Run: headless pygame with SDL's dummy video driver; simulated clock (each Clock.tick advances the game by its frame time, no real sleeping); random seed 0; keys injected as events and as key.get_pressed() state; no mouse input.
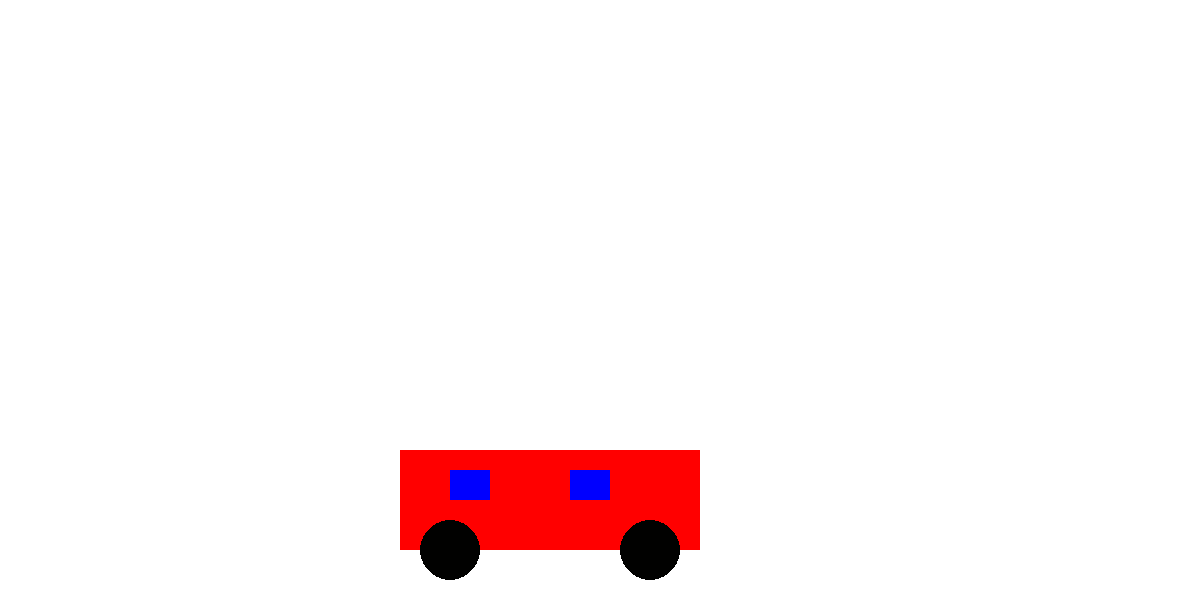
Frame 1 of 4 · flips 1–60 · no input
Frame 2 of 4 · flips 61–180 · tapped SPACE, RETURN · held RIGHT (→), D · screen unchanged from frame 1, image omitted
Frame 3 of 4 · flips 181–300 · held DOWN (↓), S · screen unchanged from frame 2, image omitted
Frame 4 of 4 · flips 301–420 · held LEFT (←), A, UP (↑), W · screen unchanged from frame 3, image omitted

The pygame program that drew these frames:

import sys
import pygame
# Initialize Pygame
pygame.init()
# Set up the display
SCREEN_WIDTH = 1200
SCREEN_HEIGHT = 600
screen = pygame.display.set_mode((SCREEN_WIDTH, SCREEN_HEIGHT))
pygame.display.set_caption("Car")
# Define RGB colors
red = (255, 0, 0)
green = (0, 255, 0)
blue = (0, 0, 255)
yellow = (255, 255, 0)
magenta = (255, 0, 255)
cyan = (0, 255, 255)
grey = (165, 165, 165)
brown = (165, 42, 42)
black = (1, 1, 0)
# Main loop
while True:
    screen.fill((255, 255, 255))  # Fill the screen with white color
    # Draw colored rectangles
    pygame.draw.rect(screen, red, (400, 450, 300, 100))  # Main body
    pygame.draw.rect(screen, blue, (450, 470, 40, 30))  # Window
    pygame.draw.rect(screen, blue, (570, 470, 40, 30))  # Window
    pygame.draw.circle(screen, black, (450, 550), 30)  # Front wheel
    pygame.draw.circle(screen, black, (650, 550), 30)  # Back wheel
    # Update the display
    pygame.display.flip()
    # Event handling
    for event in pygame.event.get():
        if event.type == pygame.QUIT:
            pygame.quit()
            sys.exit()
